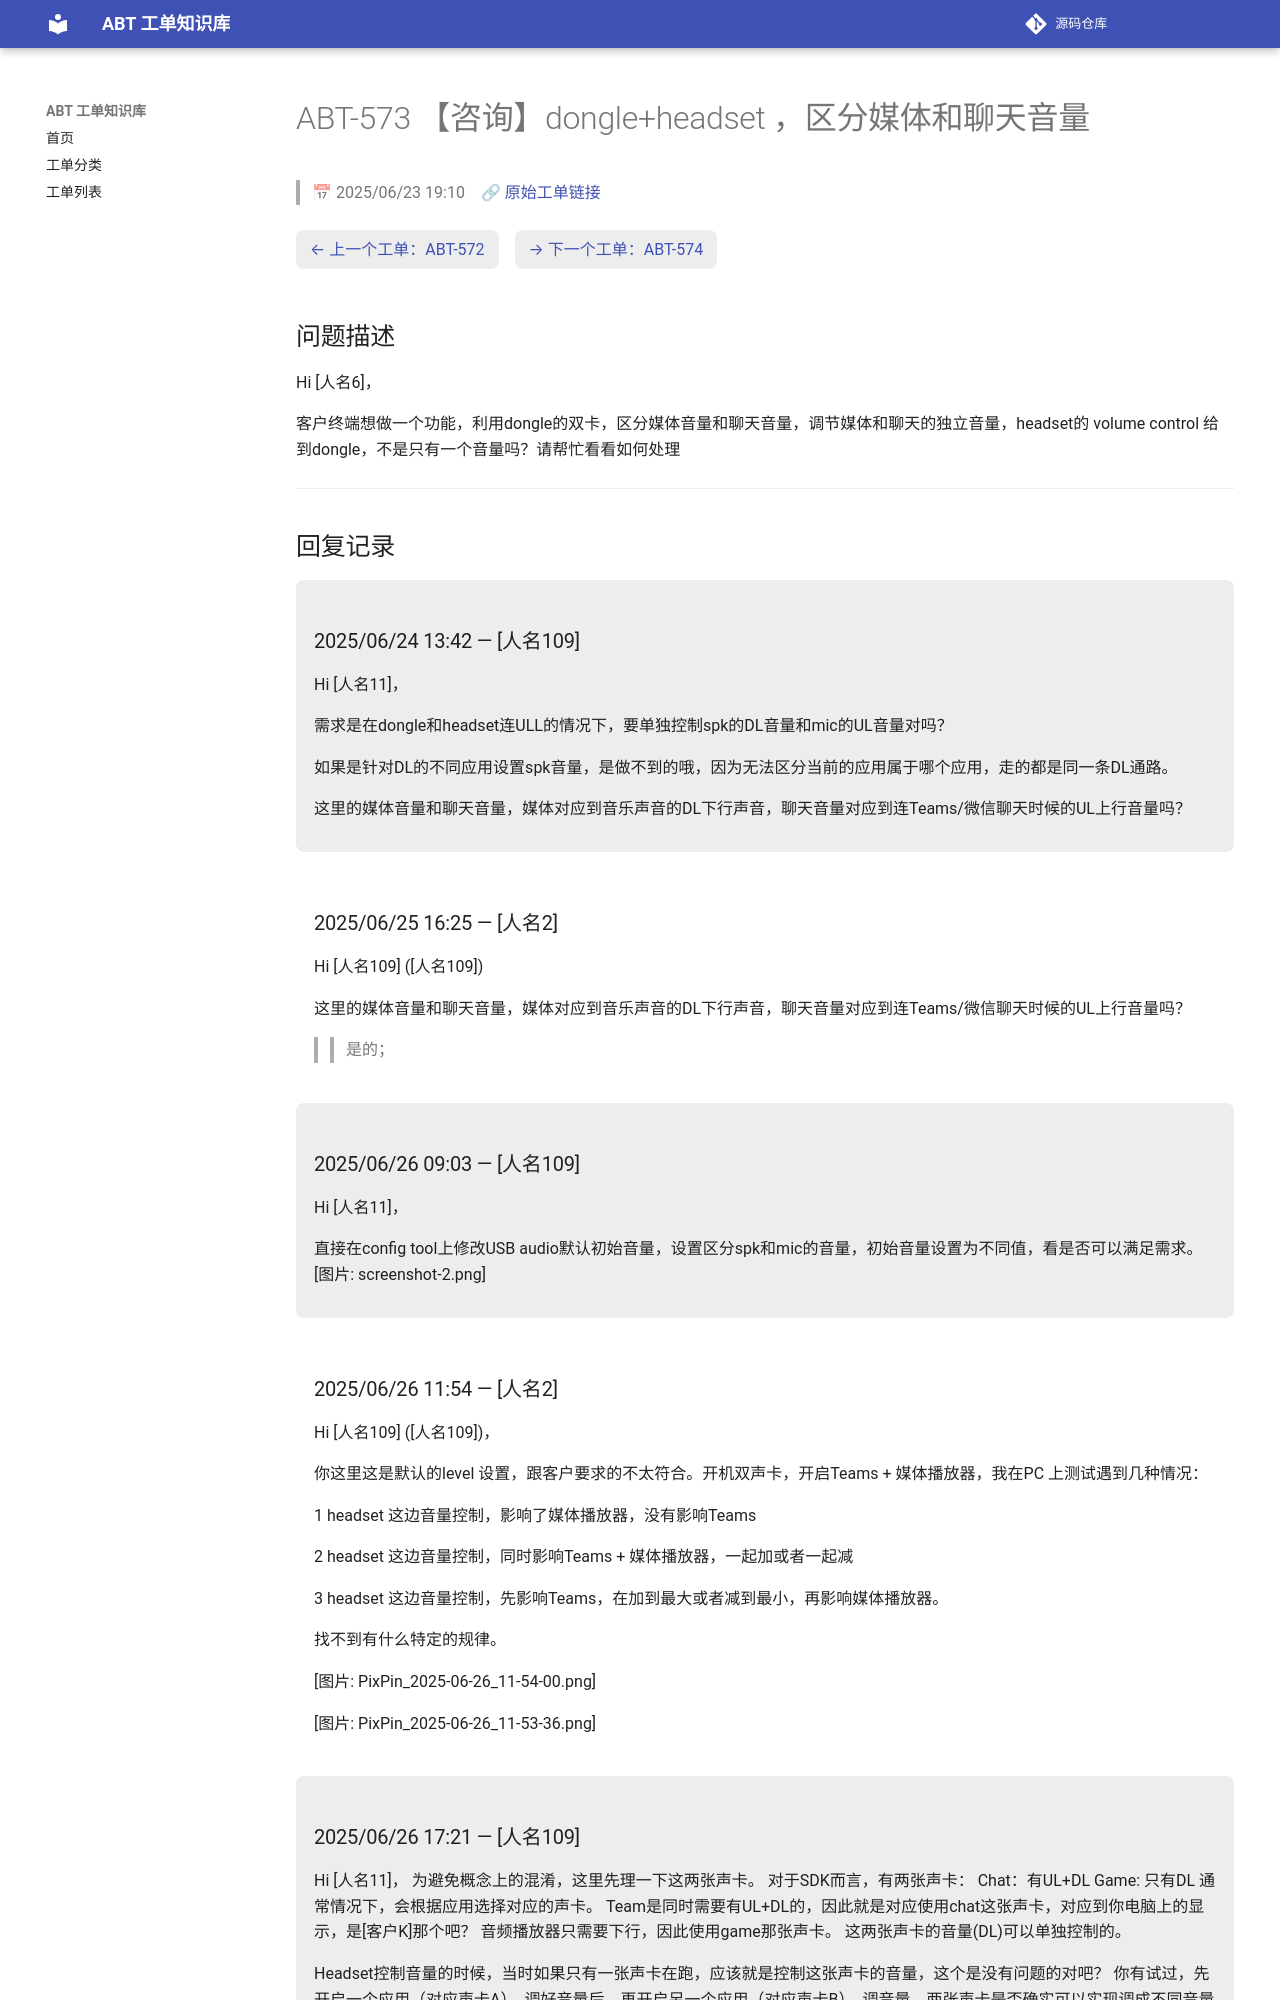

repository: luckycee/airoha-kb · page: tickets/ABT-573/index.html · generator: mkdocs

---
id: ABT-573
title: "【咨询】dongle+headset ，区分媒体和聊天音量"
date: 2025/06/23 19:10
status: Closed
source: https://eservice.airoha.com.tw/servicedesk/customer/portal/1038/MIUIX1565-573
---

# ABT-573 【咨询】dongle+headset ，区分媒体和聊天音量

> 📅 2025/06/23 19:10　🔗 [原始工单链接](https://eservice.airoha.com.tw/servicedesk/customer/portal/1038/MIUIX1565-573)

<div class="ticket-nav" markdown="1">

[← 上一个工单：ABT-572](ABT-572.md)　[→ 下一个工单：ABT-574](ABT-574.md)

</div>

## 问题描述

Hi [人名6]，

客户终端想做一个功能，利用dongle的双卡，区分媒体音量和聊天音量，调节媒体和聊天的独立音量，headset的 volume control 给到dongle，不是只有一个音量吗？请帮忙看看如何处理

---

## 回复记录

<div class="reply odd" markdown="1">

### 2025/06/24 13:42 — [人名109]

Hi [人名11]，

需求是在dongle和headset连ULL的情况下，要单独控制spk的DL音量和mic的UL音量对吗？

如果是针对DL的不同应用设置spk音量，是做不到的哦，因为无法区分当前的应用属于哪个应用，走的都是同一条DL通路。

这里的媒体音量和聊天音量，媒体对应到音乐声音的DL下行声音，聊天音量对应到连Teams/微信聊天时候的UL上行音量吗？

</div>

<div class="reply even" markdown="1">

### 2025/06/25 16:25 — [人名2]

Hi [人名109] ([人名109])



这里的媒体音量和聊天音量，媒体对应到音乐声音的DL下行声音，聊天音量对应到连Teams/微信聊天时候的UL上行音量吗？

>> 是的；

</div>

<div class="reply odd" markdown="1">

### 2025/06/26 09:03 — [人名109]

Hi [人名11]，

直接在config tool上修改USB audio默认初始音量，设置区分spk和mic的音量，初始音量设置为不同值，看是否可以满足需求。
 [图片: screenshot-2.png]

</div>

<div class="reply even" markdown="1">

### 2025/06/26 11:54 — [人名2]

Hi [人名109] ([人名109])，



你这里这是默认的level 设置，跟客户要求的不太符合。开机双声卡，开启Teams + 媒体播放器，我在PC 上测试遇到几种情况：



1 headset 这边音量控制，影响了媒体播放器，没有影响Teams

2 headset 这边音量控制，同时影响Teams + 媒体播放器，一起加或者一起减

3 headset 这边音量控制，先影响Teams，在加到最大或者减到最小，再影响媒体播放器。



找不到有什么特定的规律。

[图片: PixPin_2025-06-26_11-54-00.png]

[图片: PixPin_2025-06-26_11-53-36.png]

</div>

<div class="reply odd" markdown="1">
